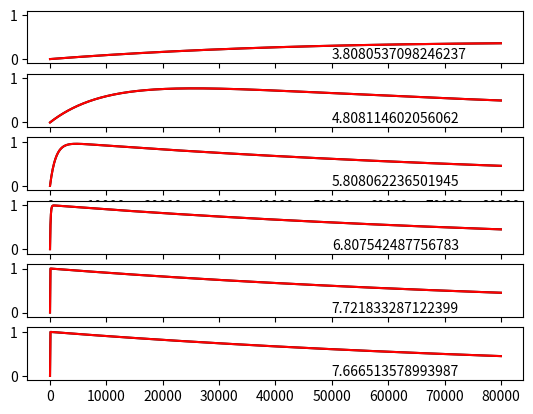

Here is the Python script that generated this plot:
import numpy as np
import matplotlib.pyplot as plt
from scipy.integrate import odeint
import scipy

def kinetic_eqn(y,t,ka,kd,N):
    # print(y)
    r,R = y
    ka = 10**ka
    kd = 10**kd
    N = 10**N
    dydt = [-ka*r*N,ka*r*N - kd*R]
    return dydt

ka = -8
kd = -5

y0 = [1,0]

t = np.linspace(0,80000,num=1000)

# fig,ax = plt.subplots()

N_vect = [3,4,5,6,7,8]

ydata = []

for N in N_vect:
    sol = odeint(kinetic_eqn,y0,t,args=(ka,kd,N))
    ydata.append(sol[:,1])
    # ax.plot(t,sol[:,1],label='%.1E' % N)

# ax.legend(frameon=False,title='Population size',loc='upper right')
# ax.set_ylabel('Normalized intensity')
# ax.set_xlabel('Time (s)')

def kinetic_sol(t,y0,ka,kd,N):
    y = odeint(kinetic_eqn,y0,t,args=(ka,kd,N))
    return y

# Define a global error function that sums up the squared errors for each data set 
def global_loss(params,ydata,t):

    ka,kd,Ns = params[0],params[1],params[2:]
    indx = 0
    loss = 0

    for yd in ydata:
        y_t = kinetic_sol(t,[1,0],ka,kd,Ns[indx])[:,1]
        loss += (np.array(y_t - yd)**2).sum()
        indx+=1
    
    return loss

N_guess = np.ones(len(N_vect))*6
# N_guess = [4,7]
x0 = np.concatenate(([-8],[-5],N_guess))

res = scipy.optimize.minimize(global_loss,x0,args=(ydata,t),method='Nelder-Mead',
                              options={'disp':True,'adaptive':True,'xatol':0.01})

fig,ax_list = plt.subplots(nrows=len(N_vect))
ka = res.x[0]
kd = res.x[1]

N_est = res.x[2:]

indx = 0
for N in N_est:
    ax_list[indx].plot(t,ydata[indx],color='black')
    y_t = kinetic_sol(t,y0,ka,kd,N)[:,1]
    ax_list[indx].plot(t,y_t,color='r')
    ax_list[indx].annotate(str(N),xy=(50000,0))
    ax_list[indx].set_ylim(-0.1,1.1)
    indx +=1
